Run: headless pygame with SDL's dummy video driver; simulated clock (each Clock.tick advances the game by its frame time, no real sleeping); random seed 0; keys injected as events and as key.get_pressed() state; mouse plan: one left click at the window centre at the start of phase 2, then a move to the lower-right quarter at the start of phase 3.
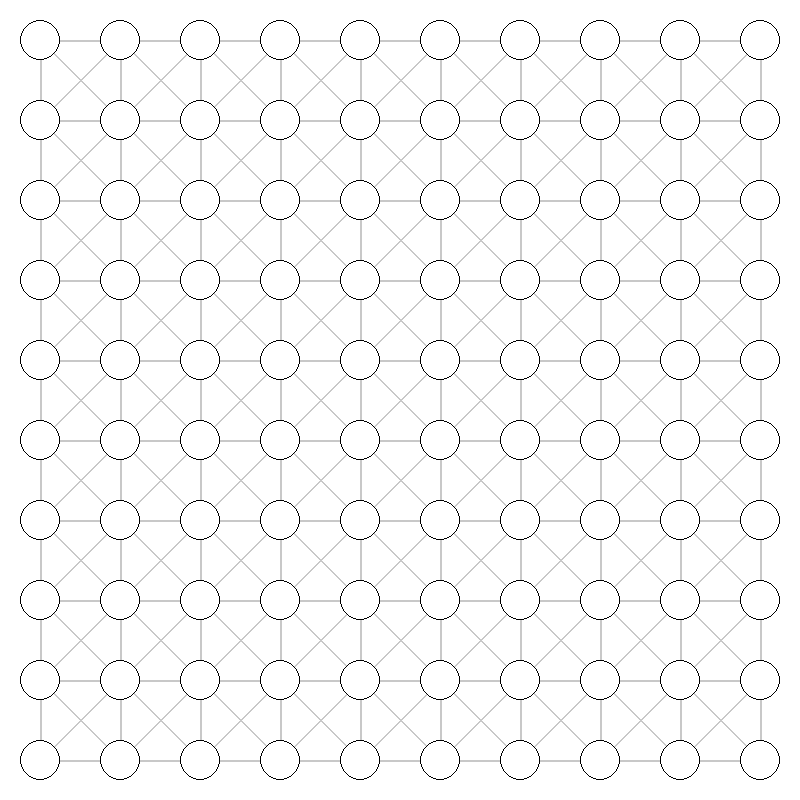
Frame 1 of 4 · flips 1–60 · no input
Frame 2 of 4 · flips 61–180 · clicked the window centre · tapped SPACE, RETURN · held RIGHT (→), D · screen unchanged from frame 1, image omitted
Frame 3 of 4 · flips 181–300 · moved the mouse to the lower-right quarter · held DOWN (↓), S · screen unchanged from frame 2, image omitted
Frame 4 of 4 · flips 301–420 · held LEFT (←), A, UP (↑), W · screen unchanged from frame 3, image omitted

The pygame program that drew these frames:

import pygame
import sys
import math
import time
from queue import PriorityQueue

pygame.init()
WIDTH, HEIGHT = 800, 800
ROWS = 10           # Número de nodos en cada dirección
GAP = WIDTH // ROWS # Distancia entre nodos (para calcular posiciones)
WIN = pygame.display.set_mode((WIDTH, HEIGHT))
pygame.display.set_caption("Algoritmo 1 (Grafo)")

# Definición de colores
WHITE   = (255, 255, 255)
BLACK   = (0, 0, 0)
BLUE    = (0, 0, 255)      # Camino óptimo
RED     = (255, 0, 0)      # Obstáculo
CYAN    = (0, 125, 255)    # Inicio
GREEN   = (0, 255, 0)      # Fin
ORANGE  = (255, 125, 0)    # Abierto (en búsqueda)
GREY    = (255, 175, 0)    # Cerrado
EDGE_DEFAULT = (200, 200, 200)  # Color de enlace por defecto

# Estados (usando colores directamente)
EMPTY    = WHITE
START    = CYAN
END      = GREEN
OBSTACLE = RED
PATH     = BLUE
CLOSED   = GREY
OPEN     = ORANGE

# Variables globales para la búsqueda
start_node = None
end_node = None
visited_nodes = 0
path_length = 0
search_time = 0

class Node:
    def __init__(self, row, col, gap):
        self.row = row
        self.col = col
        # Posición central del nodo (para dibujar el círculo y los enlaces)
        self.x = col * gap + gap // 2
        self.y = row * gap + gap // 2
        self.gap = gap
        # Radio pequeño para que se visualicen los enlaces entre nodos
        self.radius = gap // 4
        self.color = EMPTY
        self.neighbors = []

    def __hash__(self):
        return hash((self.row, self.col))

    def __eq__(self, other):
        if other is None:
            return False
        return (self.row, self.col) == (other.row, other.col)

    def get_pos(self):
        return (self.row, self.col)

    def is_barrier(self):
        return self.color == OBSTACLE

    def reset(self):
        self.color = EMPTY

    def make_start(self):
        self.color = START

    def make_end(self):
        self.color = END

    def make_barrier(self):
        self.color = OBSTACLE

    def make_path(self):
        self.color = PATH

    def make_visited(self):
        self.color = CLOSED

    def make_open(self):
        self.color = OPEN

    def draw(self, win):
        # Dibuja el nodo como un círculo relleno con contorno negro
        pygame.draw.circle(win, self.color, (self.x, self.y), self.radius)
        pygame.draw.circle(win, BLACK, (self.x, self.y), self.radius, 1)

    def get_center(self):
        return (self.x, self.y)

    def update_neighbors(self, nodes, total_rows):
        # Si es obstáculo, no tiene vecinos
        if self.is_barrier():
            self.neighbors = []
            return
        self.neighbors = []
        # Se consideran las 8 direcciones: cardinales y diagonales
        directions = [(-1, 0), (1, 0), (0, -1), (0, 1),
                      (-1, -1), (-1, 1), (1, -1), (1, 1)]
        for d in directions:
            new_row = self.row + d[0]
            new_col = self.col + d[1]
            if 0 <= new_row < total_rows and 0 <= new_col < total_rows:
                neighbor = nodes[(new_row, new_col)]
                if not neighbor.is_barrier():
                    self.neighbors.append(neighbor)

def create_graph(rows, gap):
    nodes = {}
    for i in range(rows):
        for j in range(rows):
            nodes[(i, j)] = Node(i, j, gap)
    return nodes

def draw_graph(win, nodes, total_rows, gap):
    win.fill(WHITE)
    # Dibujar enlaces entre nodos (solo una vez para cada par)
    for node in nodes.values():
        for neighbor in node.neighbors:
            if (node.row, node.col) < (neighbor.row, neighbor.col):
                # Si ambos nodos forman parte del camino óptimo, se usa el color PATH
                if node.color == PATH and neighbor.color == PATH:
                    line_color = PATH
                else:
                    line_color = EDGE_DEFAULT
                pygame.draw.line(win, line_color, node.get_center(), neighbor.get_center(), 2)
    # Dibujar los nodos
    for node in nodes.values():
        node.draw(win)
    pygame.display.update()

def get_clicked_node(pos, nodes):
    mx, my = pos
    for node in nodes.values():
        if math.sqrt((node.x - mx)**2 + (node.y - my)**2) < node.radius:
            return node
    return None

def heuristic(node1, node2):
    return math.sqrt((node1.x - node2.x)**2 + (node1.y - node2.y)**2)

def cost_between(node1, node2):
    dx = abs(node1.row - node2.row)
    dy = abs(node1.col - node2.col)
    if dx + dy == 1:
        return 1
    elif dx == 1 and dy == 1:
        return math.sqrt(2)
    else:
        return float('inf')

# MODIFICADO: Se cambia la condición del bucle para detenerse al llegar al nodo de inicio.
def reconstruct_path(came_from, current, draw):
    global path_length
    path_length = 0
    # Mientras no lleguemos al nodo de inicio, recorremos el camino
    while current != start_node:
        # Si por alguna razón current no tiene predecesor, salimos para evitar bucle infinito.
        if current not in came_from:
            break
        current = came_from[current]
        if current != start_node:
            current.make_path()
        path_length += 1
        draw()

def find_shortest_path(start, end, nodes, total_rows, gap, draw):
    global visited_nodes, search_time
    visited_nodes = 0
    search_time = 0
    start_time = time.time()
    open_set = {start: 0}  # Diccionario: nodo -> costo (f = g + h)
    came_from = {}
    counted_nodes = set()

    while open_set:
        current = min(open_set, key=open_set.get)
        if current == end:
            reconstruct_path(came_from, end, lambda: draw_graph(WIN, nodes, total_rows, gap))
            end_time = time.time()
            search_time = end_time - start_time
            print("---------------------------")
            print("¡Camino encontrado!")
            print(f"Tiempo: {search_time:.4f} segundos")
            print(f"Nodos analizados: {visited_nodes}")
            print(f"Longitud del camino: {path_length} nodos")
            end.make_end()
            return True

        open_set.pop(current)
        if current != start and current not in counted_nodes:
            visited_nodes += 1
            counted_nodes.add(current)
        for neighbor in current.neighbors:
            temp_cost = open_set.get(current, 0) + cost_between(current, neighbor)
            total_cost = temp_cost + heuristic(neighbor, end)
            if neighbor not in open_set and neighbor not in counted_nodes:
                open_set[neighbor] = total_cost
                came_from[neighbor] = current
                if neighbor != start and neighbor != end:
                    neighbor.make_open()
                if neighbor not in counted_nodes:
                    visited_nodes += 1
                    counted_nodes.add(neighbor)
        current.make_visited()
        draw_graph(WIN, nodes, total_rows, gap)
    end_time = time.time()
    search_time = end_time - start_time
    print("No se encontró camino.")
    print(f"Tiempo: {search_time:.4f} segundos")
    print(f"Nodos analizados: {visited_nodes}")
    return False

def reset_graph(nodes, total_rows):
    global start_node, end_node, visited_nodes, path_length, search_time
    for node in nodes.values():
        node.reset()
    start_node = None
    end_node = None
    visited_nodes = 0
    path_length = 0
    search_time = 0

def main():
    global start_node, end_node
    nodes = create_graph(ROWS, GAP)
    run = True
    clock = pygame.time.Clock()
    while run:
        # Actualizar vecinos de cada nodo (para que si se cambia un estado, se ajusten los enlaces)
        for node in nodes.values():
            node.update_neighbors(nodes, ROWS)
        draw_graph(WIN, nodes, ROWS, GAP)
        for event in pygame.event.get():
            if event.type == pygame.QUIT:
                run = False
                pygame.quit()
                sys.exit()
            # Click izquierdo: asigna inicio, fin u obstáculo
            if pygame.mouse.get_pressed()[0]:
                pos = pygame.mouse.get_pos()
                node = get_clicked_node(pos, nodes)
                if node:
                    if not start_node and node != end_node:
                        start_node = node
                        start_node.make_start()
                    elif not end_node and node != start_node:
                        end_node = node
                        end_node.make_end()
                    elif node != start_node and node != end_node:
                        node.make_barrier()
                        for n in nodes.values():
                            n.update_neighbors(nodes, ROWS)
            # Click derecho: resetea el nodo
            elif pygame.mouse.get_pressed()[2]:
                pos = pygame.mouse.get_pos()
                node = get_clicked_node(pos, nodes)
                if node:
                    node.reset()
                    if node == start_node:
                        start_node = None
                    elif node == end_node:
                        end_node = None
                    for n in nodes.values():
                        n.update_neighbors(nodes, ROWS)
            if event.type == pygame.KEYDOWN:
                if event.key == pygame.K_SPACE and start_node and end_node:
                    for n in nodes.values():
                        n.update_neighbors(nodes, ROWS)
                    find_shortest_path(start_node, end_node, nodes, ROWS, GAP, lambda: draw_graph(WIN, nodes, ROWS, GAP))
                if event.key == pygame.K_c:
                    reset_graph(nodes, ROWS)
        clock.tick(120)
    pygame.quit()

if __name__ == "__main__":
    main()
